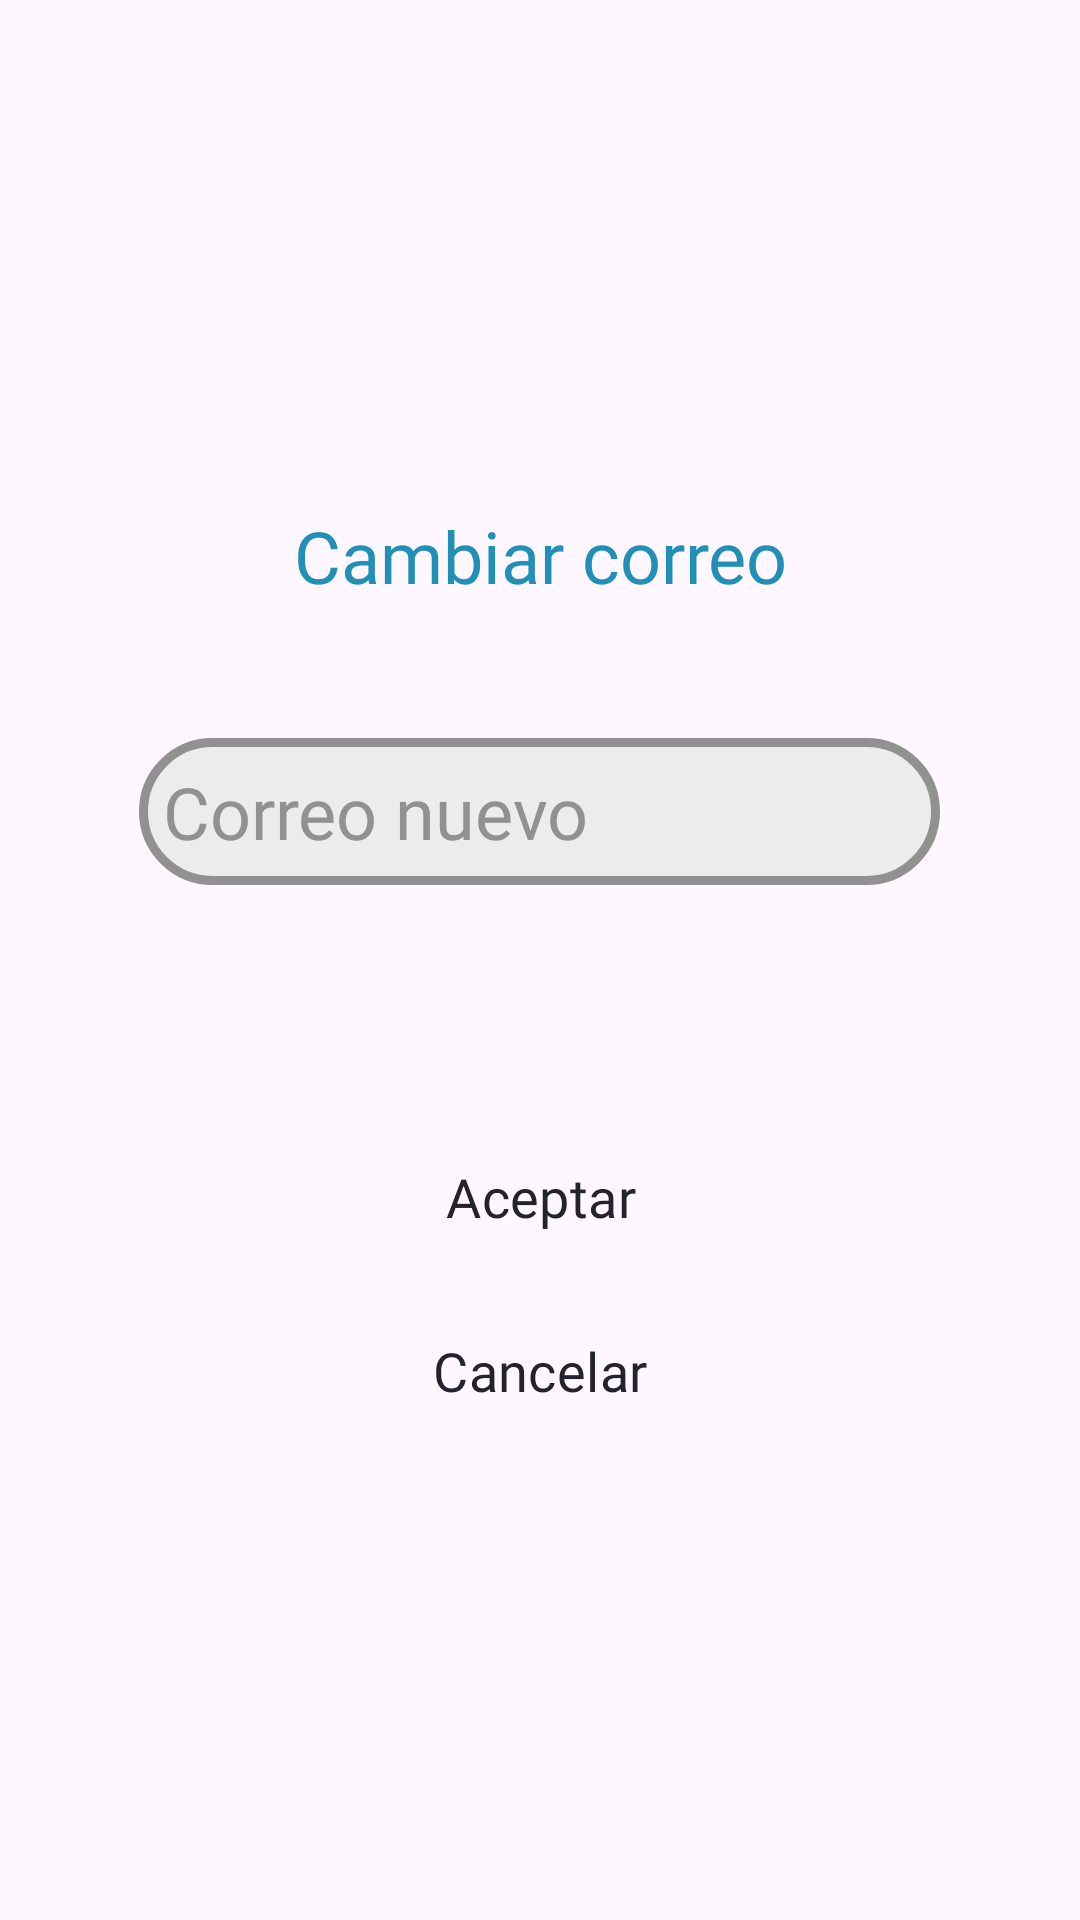

Reconstruct the res/layout file that produces this screen, plus the resources it refers to.
<!-- AndroidManifest.xml: application theme Theme.GoNow -->
<!-- res/layout/fragment_pop_up_cambiar_correo.xml -->
<?xml version="1.0" encoding="utf-8"?>
<LinearLayout xmlns:android="http://schemas.android.com/apk/res/android"
    android:layout_width="match_parent"
    android:layout_height="wrap_content"
    android:orientation="vertical"
    android:gravity="center">

    <TextView
        android:id="@+id/titulo"
        android:layout_marginTop="10dp"
        android:layout_marginBottom="5dp"
        android:layout_width="match_parent"
        android:layout_height="60dp"
        android:fontFamily="@font/poppinssemibold"
            android:text="@string/cambiar_correo"
        android:textAlignment="center"
        android:textColor="@color/secondary"
        android:textSize="24sp" />


    <EditText
        android:id="@+id/CambiarCorreo"
        android:layout_width="267dp"
        android:layout_height="49dp"
        android:layout_marginTop="12dp"
        android:background="@drawable/forma_entrada_texto"
        android:ems="10"
        android:fontFamily="@font/poppinsregular"
        android:hint="@string/correo_nuevo"
        android:inputType="textEmailAddress"
        android:textSize="24sp"
        android:textColor="#000000"
        android:textColorHint="@color/supportVariant"
        />

    <Button
        android:id="@+id/ButtonAceptar"
        style="@style/PrimaryButton"
        android:layout_width="252dp"
        android:layout_height="wrap_content"
        android:layout_marginTop="80dp"
        android:fontFamily="@font/poppinslight"
        android:textColor="@color/oscuro"
        android:text="@string/aceptar"
        android:textSize="18sp" />

    <Button
        android:id="@+id/ButtonCancelar"
        style="@style/botonGris"
        android:layout_width="252dp"
        android:layout_height="wrap_content"
        android:layout_marginTop="10dp"
        android:textColor="@color/oscuro"
        android:fontFamily="@font/poppinslight"
        android:text="@string/cancelar"
        android:textSize="18sp" />

</LinearLayout>
<!-- resources referenced by this layout -->
<resources>
  <color name="oscuro">#23232F</color>
  <color name="secondary">#218FB6</color>
  <color name="supportVariant">#929191</color>
  <!-- drawable forma_entrada_texto (drawable) -->
  <?xml version="1.0" encoding="utf-8"?>
  <shape xmlns:android="http://schemas.android.com/apk/res/android">
      <solid android:color="@color/support"/>
      <corners android:radius="23dp"/>
      <stroke android:width="3dp" android:color="@color/supportVariant"/>
      <padding
          android:left="8dp"
          android:top="8dp"
          android:right="8dp"
          android:bottom="8dp" />
  
  </shape>
  <string name="aceptar">Aceptar</string>
  <string name="cambiar_correo">Cambiar correo</string>
  <string name="cancelar">Cancelar</string>
  <string name="correo_nuevo">Correo nuevo</string>
  <style name="PrimaryButton" parent="Widget.Material3.Button">
          <item name="backgroundTint">@color/primary</item>
          <item name="android:textColor">@color/general</item>
          <item name="shapeAppearanceOverlay">@style/RoundedButton</item>
      </style>
  <style name="botonGris" parent="Widget.Material3.Button">
          <item name="backgroundTint">@color/supportVariant</item>
          <item name="android:textColor">@color/general</item>
          <item name="shapeAppearanceOverlay">@style/RoundedButton</item>
      </style>
  <style name="Theme.GoNow" parent="Base.Theme.GoNow" />
  <color name="support">#ECECEC</color>
  <color name="primary">#10BDC0</color>
  <color name="general">#D9D9D9</color>
  <style name="RoundedButton" parent="ShapeAppearance.Material3.SmallComponent">
          <item name="cornerSize">23dp</item>
      </style>
  <style name="Base.Theme.GoNow" parent="Theme.Material3.Light.NoActionBar">
          <item name="colorPrimary">@color/primary</item>
          <item name="colorPrimaryVariant">@color/primaryVariant</item>
          <item name="colorSecondary">@color/secondary</item>
          <item name="colorSecondaryVariant">@color/secondaryVariant</item>
          <item name="backgroundColor">@color/support</item>
          <item name="colorSurface">@color/general</item>
          <item name="colorOnPrimary">#FFFFFF</item>
          <item name="colorOnSecondary">#FFFFFF</item>
          <item name="colorOnBackground">#000000</item>
          <item name="colorOnSurface">#000000</item>
  
  
          <item name="shapeAppearanceSmallComponent">@style/RoundedButton</item>
      </style>
  <color name="primaryVariant">#0B9B9D</color>
  <color name="secondaryVariant">#1D799A</color>
</resources>
